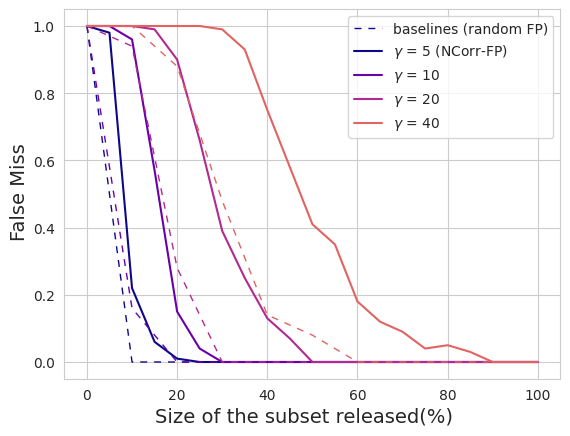

The script that saved this image:
from matplotlib import pyplot as plt
from matplotlib import cm
import numpy as np
import seaborn as sns

sns.set_style("whitegrid")
cmap = cm.get_cmap('plasma') # autumn
colors = [cmap(i*(1/5)) for i in range(4)]

x = np.array([0, 0.05, 0.1, 0.15, 0.2, 0.25, 0.3, 0.35, 0.40, 0.45, 0.5, 0.55, 0.6, 0.65, 0.7, 0.75, 0.8, 0.85,
              0.9, 0.95, 1])
x = x*100
n_exp = 100
y = [None, None, None, None]
# baselines (random fp) --> fingerprinting_toolbox/evaluation/robustness/horizontal/
x_b = np.array([0, 0.1, 0.2, 0.3, 0.4, 0.5, 0.6, 0.7, 0.8, 0.9, 1.0])*100
y_b = [None, None, None, None]


# RESULTS FOR L=64
# robustness_analysis/results/horizontal/adult
# gamma = 5
y[0] = n_exp - (np.flip([20, 20, 20, 20, 20, 20, 20, 20, 20, 20, 20, 20, 20, 20, 20, 20, 19, 19, 13, 0, 0]) +
                np.array([0, 2, 65, 75, 80, 80, 80, 80, 80, 80, 80, 80, 80, 80, 80, 80, 80, 80, 80, 80, 80]))
y_b[0] = np.array([1, 0, 0, 0, 0, 0, 0, 0, 0, 0, 0])
# ----------------------------------------------------------------------------- #
# ----------------------------------------------------------------------------- #
# gamma = 10
y[1] = n_exp - (np.array([0, 0, 0, 6, 16, 17, 20, 20, 20, 20, 20, 20, 20, 20, 20, 20, 20, 20, 20, 20, 20]) +
                np.array([0, 0, 4, 37, 69, 79, 80, 80, 80, 80, 80, 80, 80, 80, 80, 80, 80, 80, 80, 80, 80]))
y_b[1] = np.array([1, 0.16, 0.0, 0, 0, 0, 0, 0, 0, 0, 0])
# ----------------------------------------------------------------------------- #
# ----------------------------------------------------------------------------- #
# gamma = 20
y[2] = n_exp - (np.array([0, 0, 0, 0, 1, 5, 8, 12, 16, 17, 20, 20, 20, 20, 20, 20, 20, 20, 20, 20, 20]) +
                np.array([0, 0, 0, 1, 9, 29, 53, 63, 71, 76, 80, 80, 80, 80, 80, 80, 80, 80, 80, 80, 80]))
y_b[2] = np.array([1, 0.94, 0.28, 0.0, 0, 0, 0, 0, 0, 0, 0])
# ----------------------------------------------------------------------------- #
# ----------------------------------------------------------------------------- #
# gamma = 40
y[3] = n_exp - (np.array([0, 0, 0, 0, 0, 0, 0, 1, 2, 5, 6, 9, 12, 16, 18, 18, 17, 17, 20, 20, 20]) +
                np.array([0, 0, 0, 0, 0, 0, 1, 6, 23, 37, 53, 56, 70, 72, 73, 78, 78, 80, 80, 80, 80]))
y_b[3] = np.array([1, 1, 0.88, 0.48,  0.14, 0.08,  0.0, 0, 0, 0, 0])

fig2, ax2 = plt.subplots(1, 1, sharex='col', sharey='row')
ax2.set_prop_cycle(color=colors)
ax2.plot(x_b, y_b[0], label='baselines (random FP)', color=colors[0], linestyle=(0, (5, 5)), linewidth=1)
ax2.plot(x, y[0]/n_exp, label='$\gamma$ = 5 (NCorr-FP)')  #, c='0.15')
ax2.plot(x, y[1]/n_exp, label='$\gamma$ = 10')  #, c='0.35')
ax2.plot(x_b, y_b[1], color=colors[1], linestyle=(0, (5, 5)), linewidth=1)
ax2.plot(x, y[2]/n_exp, label='$\gamma$ = 20')  #, c='0.65')
ax2.plot(x_b, y_b[2], color=colors[2], linestyle=(0, (5, 5)), linewidth=1)
ax2.plot(x, y[3]/n_exp, label='$\gamma$ = 40')  #, c='0.85')
ax2.plot(x_b, y_b[3], color=colors[3], linestyle=(0, (5, 5)), linewidth=1)
fig2.text(0.5, 0.02, 'Size of the subset released(%)', ha='center', size=14)
fig2.text(0.04, 0.5, 'False Miss', va='center', rotation='vertical', size=14)
ax2.legend()
plt.show()

